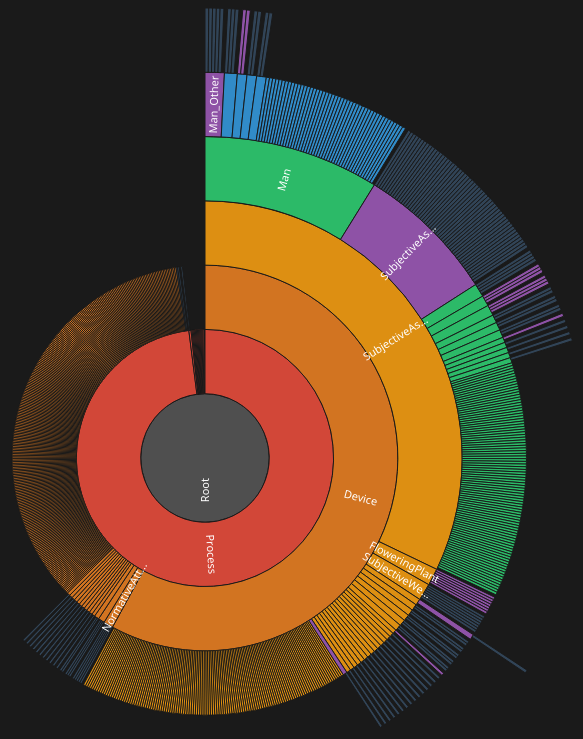
D3 v7 page, settled after 480 driven frames (8 s of simulated time); the page loaded 1 data file(s).


        // Configuration
        const width = 900;
        const height = 900;
        const radius = Math.min(width, height) / 2;

        // Color scale for layers
        const layerColors = {
            0: '#e74c3c',
            1: '#e67e22',
            2: '#f39c12',
            3: '#2ecc71',
            4: '#3498db',
            5: '#9b59b6',
            6: '#34495e'
        };

        // Create SVG
        const svg = d3.select('#chart')
            .append('svg')
            .attr('width', width)
            .attr('height', height)
            .append('g')
            .attr('transform', `translate(${width / 2},${height / 2})`);

        // Create partition layout
        const partition = d3.partition()
            .size([2 * Math.PI, radius]);

        // Create arc generator
        const arc = d3.arc()
            .startAngle(d => d.x0)
            .endAngle(d => d.x1)
            .innerRadius(d => d.y0)
            .outerRadius(d => d.y1);

        // Track current focus
        let focusNode = null;
        let zoomStack = [];

        // Load data and render
        d3.json('concept_hierarchy_sunburst.json').then(data => {
            console.log("Data loaded:", data);
            if (!data || !data.children) {
                console.error("No data or children found!");
                document.getElementById('breadcrumb').innerHTML = '<strong style="color:red">ERROR: Data failed to load</strong>';
                return;
            }
            // Create hierarchy
            const root = d3.hierarchy(data)
                .sum(d => d.value || 1)
                .sort((a, b) => b.value - a.value);

            // Apply partition
            partition(root);

            // Initial focus is root
            focusNode = root;

            // Draw arcs
            const paths = svg.selectAll('path')
                .data(root.descendants())
                .join('path')
                .attr('d', arc)
                .attr('fill', d => layerColors[d.data.layer] || '#555')
                .attr('opacity', 0.9)
                .on('click', clicked)
                .on('mouseover', function(event, d) {
                    d3.select(this).attr('opacity', 1);
                    showInfo(d);
                })
                .on('mouseout', function(event, d) {
                    d3.select(this).attr('opacity', 0.9);
                });

            // Add labels for larger segments
            svg.selectAll('text')
                .data(root.descendants().filter(d => d.x1 - d.x0 > 0.05))
                .join('text')
                .attr('transform', d => {
                    const x = (d.x0 + d.x1) / 2 * 180 / Math.PI;
                    const y = (d.y0 + d.y1) / 2;
                    return `rotate(${x - 90}) translate(${y},0) rotate(${x < 180 ? 0 : 180})`;
                })
                .attr('dy', '0.35em')
                .attr('text-anchor', 'middle')
                .attr('font-size', d => Math.min(10, (d.y1 - d.y0) * 0.8))
                .text(d => {
                    const name = d.data.name;
                    if (name.length > 15) return name.substring(0, 12) + '...';
                    return name;
                });

            // Show root info
            showInfo(root);
            console.log("Visualization rendered successfully with", root.descendants().length, "nodes");

            // Click handler
            function clicked(event, p) {
                zoomStack.push(focusNode);
                focusNode = p;
                updateZoomButtons();

                // Zoom animation
                root.each(d => d.target = {
                    x0: Math.max(0, Math.min(1, (d.x0 - p.x0) / (p.x1 - p.x0))) * 2 * Math.PI,
                    x1: Math.max(0, Math.min(1, (d.x1 - p.x0) / (p.x1 - p.x0))) * 2 * Math.PI,
                    y0: Math.max(0, d.y0 - p.y0),
                    y1: Math.max(0, d.y1 - p.y0)
                });

                const t = svg.transition().duration(750);

                paths.transition(t)
                    .tween('data', d => {
                        const i = d3.interpolate(d.current, d.target);
                        return t => d.current = i(t);
                    })
                    .attrTween('d', d => () => arc(d.current));

                showInfo(p);
            }

            // Initial current values
            root.each(d => d.current = {
                x0: d.x0,
                x1: d.x1,
                y0: d.y0,
                y1: d.y1
            });
        }).catch(error => {
            console.error("Failed to load data:", error);
            document.getElementById('breadcrumb').innerHTML = `<strong style="color:red">ERROR: ${error.message}</strong><br>Try running: <code>cd docs && python3 -m http.server 8888</code><br>Then open: <code>http://localhost:8888/concept_hierarchy_viewer.html</code>`;
        });

        // Show info panel
        function showInfo(d) {
            const breadcrumb = getBreadcrumb(d);
            document.getElementById('breadcrumb').innerHTML = `
                <strong>Path:</strong> ${breadcrumb.join(' → ')}
            `;

            const childCount = d.children ? d.children.length : 0;
            const leafCount = d.leaves ? d.leaves().length : 0;

            document.getElementById('details').innerHTML = `
                <div class="info-row">
                    <span class="info-label">Concept:</span>
                    <span class="info-value">${d.data.name}</span>
                </div>
                <div class="info-row">
                    <span class="info-label">Layer:</span>
                    <span class="info-value">${d.data.layer}</span>
                </div>
                <div class="info-row">
                    <span class="info-label">Direct Children:</span>
                    <span class="info-value">${childCount}</span>
                </div>
                <div class="info-row">
                    <span class="info-label">Total Descendants:</span>
                    <span class="info-value">${leafCount}</span>
                </div>
            `;
        }

        // Get breadcrumb path
        function getBreadcrumb(d) {
            const path = [];
            let current = d;
            while (current) {
                path.unshift(current.data.name);
                current = current.parent;
            }
            return path;
        }

        // Update zoom buttons
        function updateZoomButtons() {
            document.getElementById('zoom-out-btn').disabled = zoomStack.length === 0;
        }

        // Reset button
        document.getElementById('reset-btn').addEventListener('click', () => {
            location.reload();
        });

        // Zoom out button
        document.getElementById('zoom-out-btn').addEventListener('click', () => {
            if (zoomStack.length > 0) {
                const prev = zoomStack.pop();
                // Trigger click on previous node
                const event = new MouseEvent('click');
                clicked(event, prev);
            }
        });
    

### data: concept_hierarchy_sunburst.json
{
 "name": "Root",
 "layer": -1,
 "children": [
  {
   "name": "Process",
   "layer": 0,
   "synset_count": 501,
   "children": [
    "{... 4 keys}",
    "{... 4 keys}",
    "{... 4 keys}",
    "{... 4 keys}",
    "{... 4 keys}",
    "{... 4 keys}",
    "{... 4 keys}",
    "{... 4 keys}",
    "... 270 more items"
   ]
  },
  {
   "name": "Attribute",
   "layer": 0,
   "synset_count": 408,
   "children": []
  },
  {
   "name": "Proposition",
   "layer": 0,
   "synset_count": 359,
   "children": []
  },
  {
   "name": "Collection",
   "layer": 0,
   "synset_count": 67,
   "children": []
  },
  {
   "name": "Relation",
   "layer": 0,
   "synset_count": 63,
   "children": [
    "{... 3 keys}"
   ]
  },
  {
   "name": "Quantity",
   "layer": 0,
   "synset_count": 41,
   "children": []
  },
  {
   "name": "Entity",
   "layer": 0,
   "synset_count": 37,
   "children": []
  },
  {
   "name": "Object",
   "layer": 0,
   "synset_count": 35,
   "children": []
  },
  "... 6 more items"
 ]
}